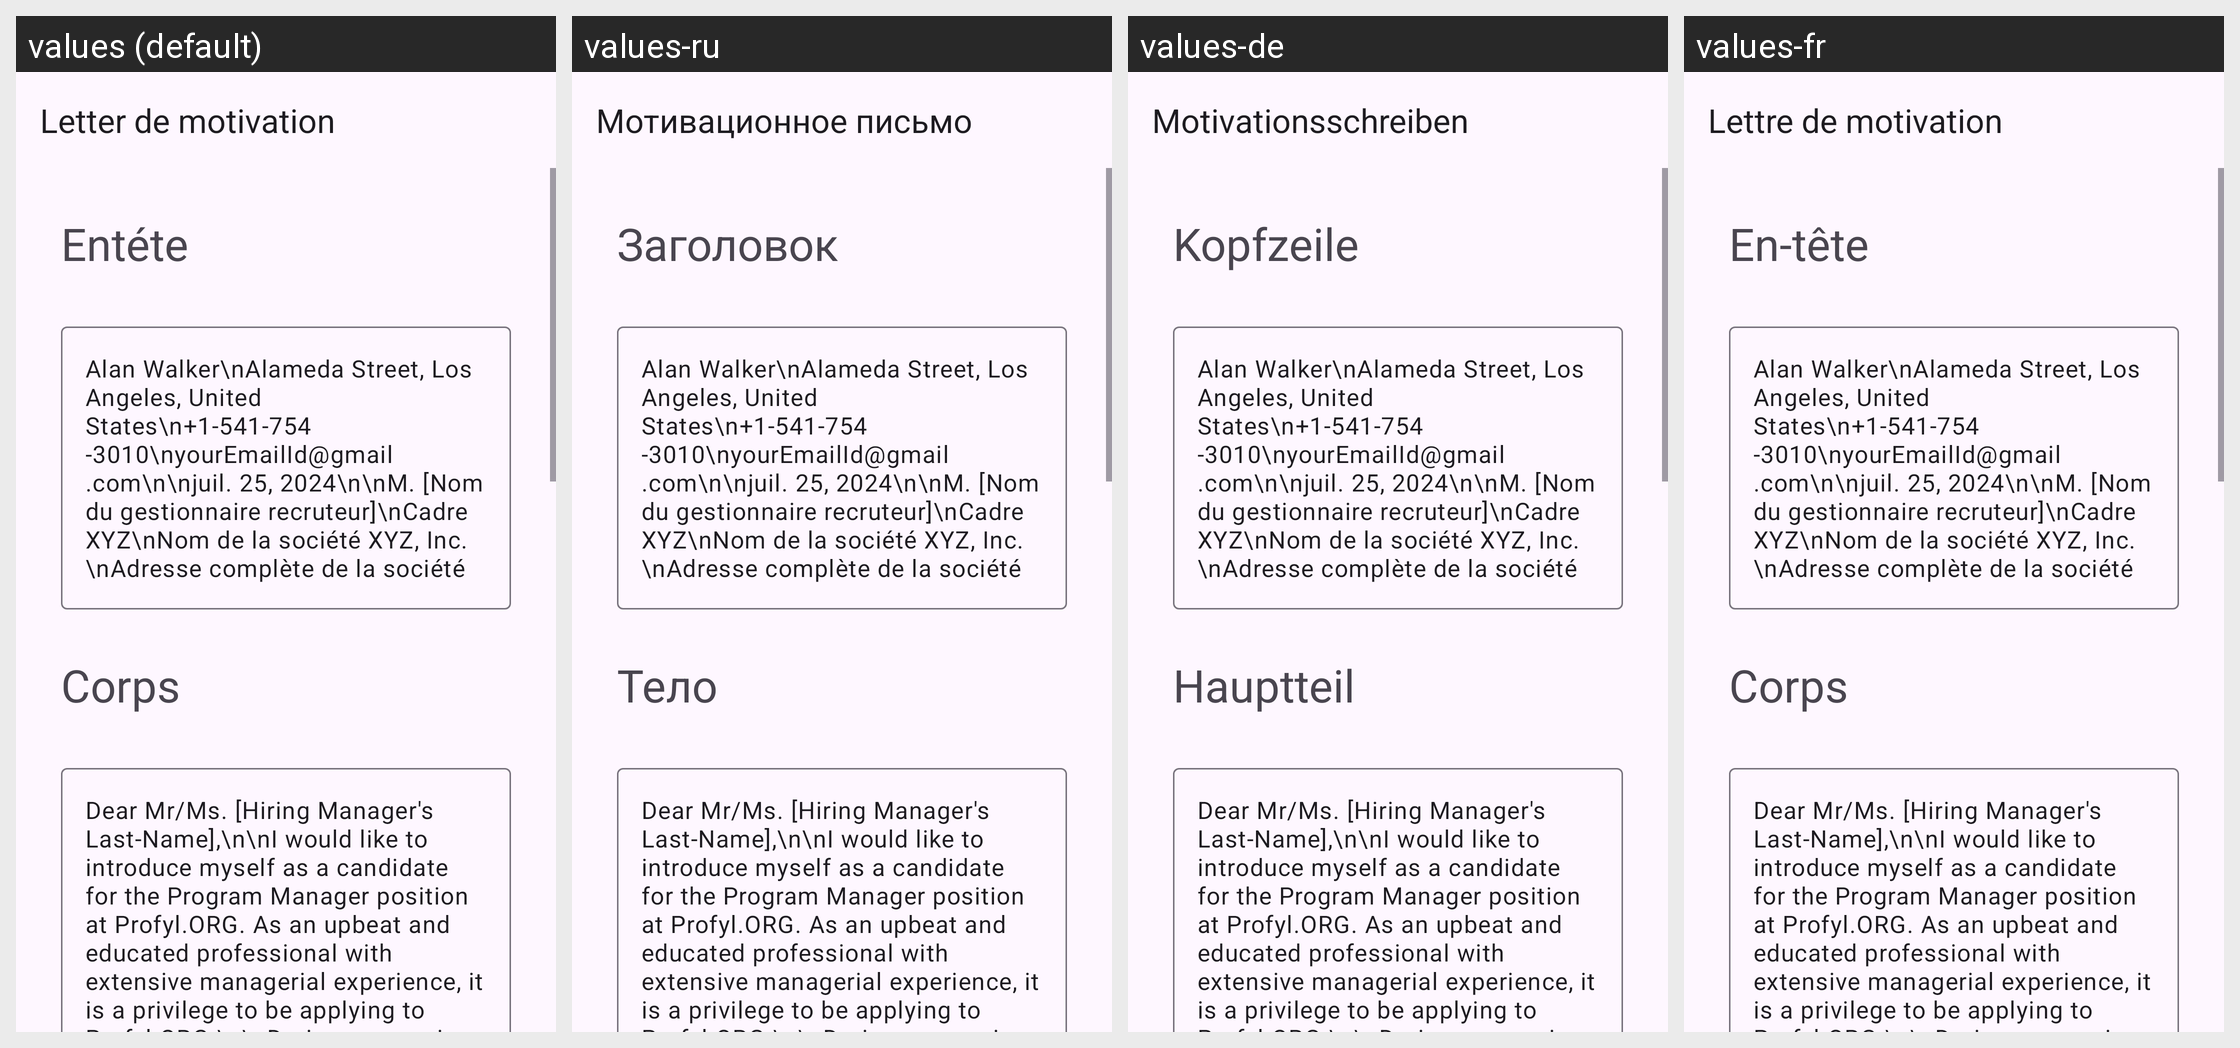

Translations of the strings shown on this Android screen, per locale in the grid:
Android screen res/layout/activity_program_manager.xml rendered under 4 locales, left to right: values (default), values-ru, values-de, values-fr. Device: Nexus 5 (rendered at 1080×1920; each locale shown at half size, 540×960, under a caption strip naming it); theme Theme.App_creat_profesionell_cv.
Other locales in the repository, not shown: values-en, values-it.
Strings drawn on this screen, with the default value and each locale's value (text and hints the layout hard-codes, and strings that could not be matched under every locale, appear in the picture but are not listed):

letter_de_motivation
  values: Letter de motivation
  values-ru: Мотивационное письмо
  values-de: Motivationsschreiben
  values-fr: Lettre de motivation

ent_te
  values: Entéte
  values-ru: Заголовок
  values-de: Kopfzeile
  values-fr: En-tête

corps
  values: Corps
  values-ru: Тело
  values-de: Hauptteil
  values-fr: Corps
